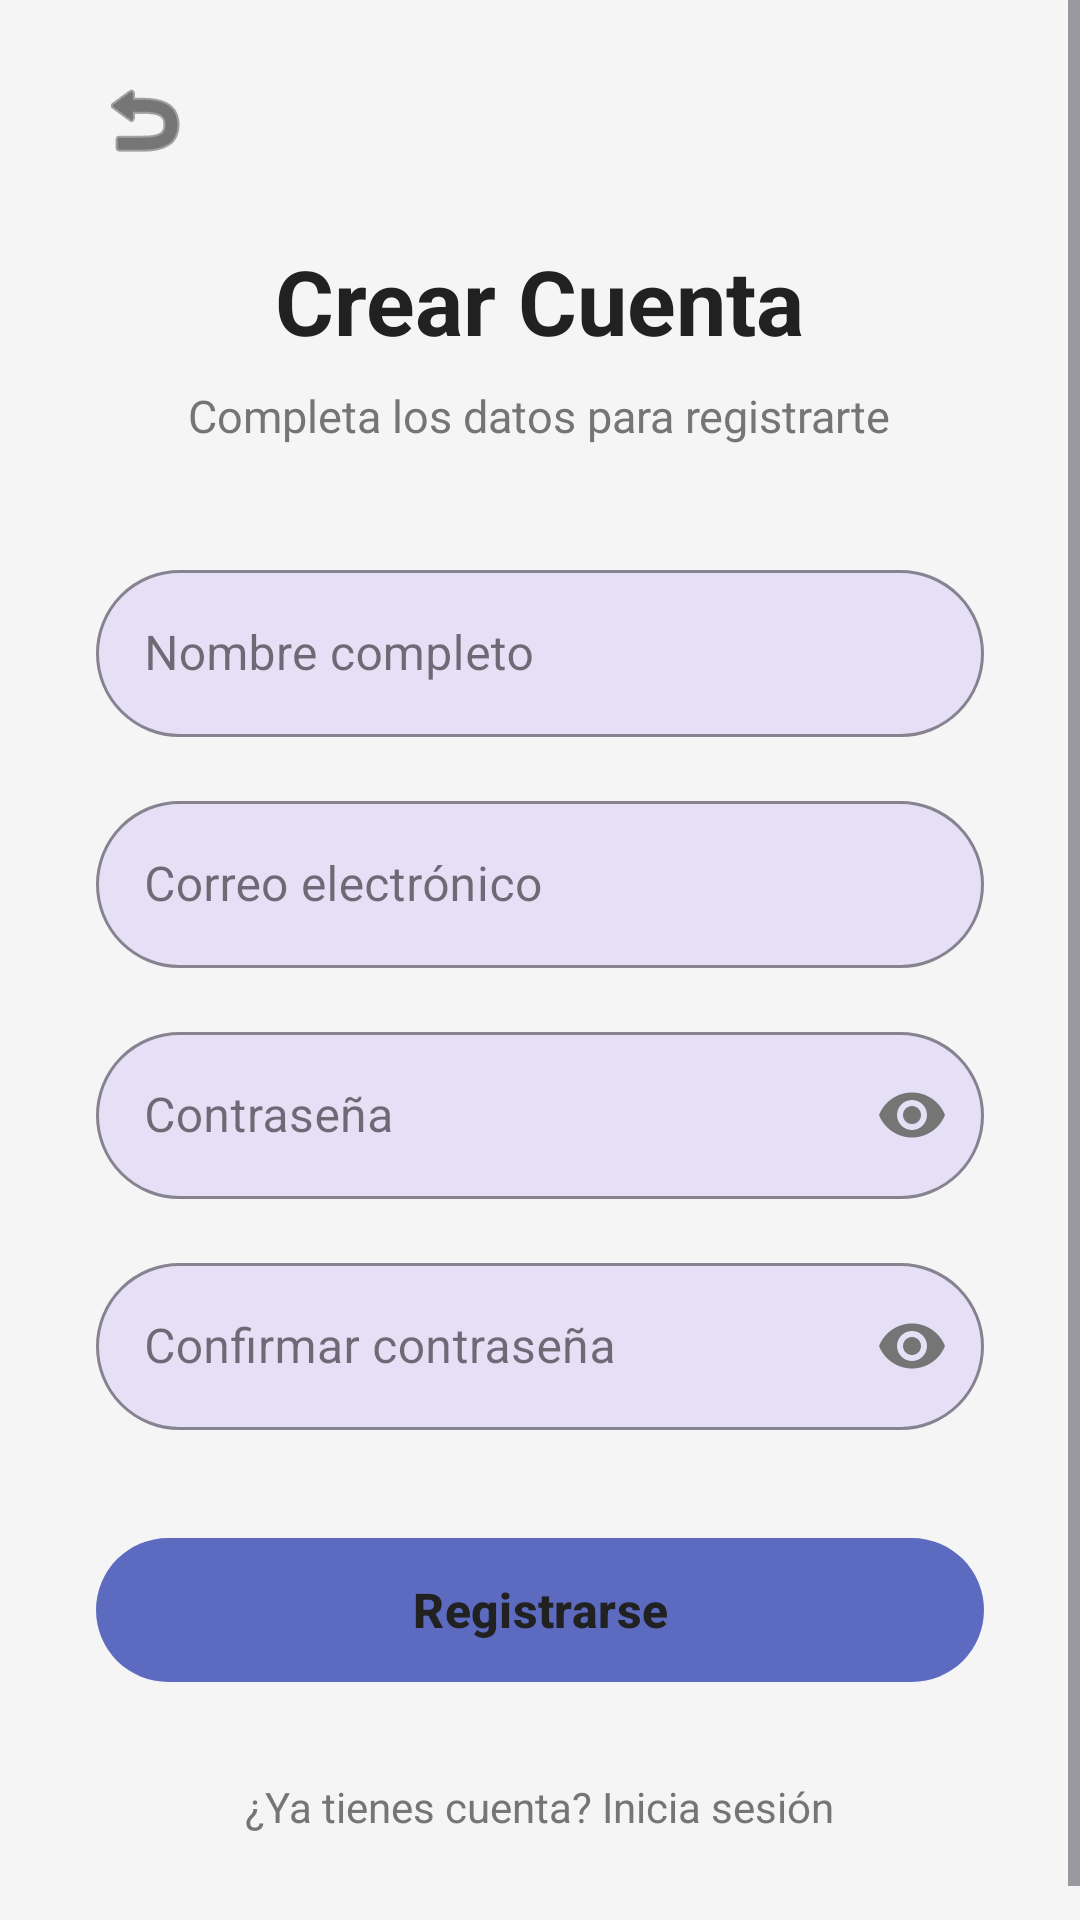

Write the Android layout XML for this screen, with the resource values it uses.
<!-- AndroidManifest.xml: application theme Theme.List_user -->
<!-- res/layout/activity_register.xml -->
<?xml version="1.0" encoding="utf-8"?>
<ScrollView xmlns:android="http://schemas.android.com/apk/res/android"
    xmlns:app="http://schemas.android.com/apk/res-auto"
    android:layout_width="match_parent"
    android:layout_height="match_parent"
    android:background="@color/colorBackground"
    android:fillViewport="true">

    <LinearLayout
        android:layout_width="match_parent"
        android:layout_height="wrap_content"
        android:orientation="vertical"
        android:gravity="center_horizontal"
        android:paddingHorizontal="32dp"
        android:paddingBottom="40dp">

        
        <ImageButton
            android:id="@+id/btnBack"
            android:layout_width="wrap_content"
            android:layout_height="wrap_content"
            android:layout_gravity="start"
            android:layout_marginTop="24dp"
            android:src="@android:drawable/ic_menu_revert"
            android:background="?attr/selectableItemBackgroundBorderless"
            android:tint="@color/colorText"
            android:contentDescription="Volver" />

        
        <TextView
            android:layout_width="wrap_content"
            android:layout_height="wrap_content"
            android:layout_marginTop="24dp"
            android:text="Crear Cuenta"
            android:textSize="30sp"
            android:textStyle="bold"
            android:textColor="@color/colorText" />

        <TextView
            android:layout_width="wrap_content"
            android:layout_height="wrap_content"
            android:layout_marginTop="8dp"
            android:layout_marginBottom="36dp"
            android:text="Completa los datos para registrarte"
            android:textSize="15sp"
            android:textColor="@color/colorTextSecondary" />

        
        <com.google.android.material.textfield.TextInputLayout
            android:layout_width="match_parent"
            android:layout_height="wrap_content"
            android:hint="Nombre completo"
            app:hintTextColor="@color/colorTextSecondary"
            app:boxStrokeColor="@color/colorPrimary"
            app:boxBackgroundColor="#1F7c4dff"
            app:boxCornerRadiusTopStart="50dp"
            app:boxCornerRadiusTopEnd="50dp"
            app:boxCornerRadiusBottomStart="50dp"
            app:boxCornerRadiusBottomEnd="50dp"
            style="@style/Widget.MaterialComponents.TextInputLayout.OutlinedBox">

            <com.google.android.material.textfield.TextInputEditText
                android:id="@+id/etNombre"
                android:layout_width="match_parent"
                android:layout_height="wrap_content"
                android:inputType="textPersonName"
                android:imeOptions="actionNext"
                android:textColor="@color/colorText"
                android:textColorHint="@color/colorTextSecondary" />

        </com.google.android.material.textfield.TextInputLayout>

        
        <com.google.android.material.textfield.TextInputLayout
            android:layout_width="match_parent"
            android:layout_height="wrap_content"
            android:layout_marginTop="16dp"
            android:hint="Correo electrónico"
            app:hintTextColor="@color/colorTextSecondary"
            app:boxStrokeColor="@color/colorPrimary"
            app:boxBackgroundColor="#1F7c4dff"
            app:boxCornerRadiusTopStart="50dp"
            app:boxCornerRadiusTopEnd="50dp"
            app:boxCornerRadiusBottomStart="50dp"
            app:boxCornerRadiusBottomEnd="50dp"
            style="@style/Widget.MaterialComponents.TextInputLayout.OutlinedBox">

            <com.google.android.material.textfield.TextInputEditText
                android:id="@+id/etEmail"
                android:layout_width="match_parent"
                android:layout_height="wrap_content"
                android:inputType="textEmailAddress"
                android:imeOptions="actionNext"
                android:textColor="@color/colorText"
                android:textColorHint="@color/colorTextSecondary" />

        </com.google.android.material.textfield.TextInputLayout>

        
        <com.google.android.material.textfield.TextInputLayout
            android:layout_width="match_parent"
            android:layout_height="wrap_content"
            android:layout_marginTop="16dp"
            android:hint="Contraseña"
            app:hintTextColor="@color/colorTextSecondary"
            app:boxStrokeColor="@color/colorPrimary"
            app:boxBackgroundColor="#1F7c4dff"
            app:boxCornerRadiusTopStart="50dp"
            app:boxCornerRadiusTopEnd="50dp"
            app:boxCornerRadiusBottomStart="50dp"
            app:boxCornerRadiusBottomEnd="50dp"
            app:passwordToggleEnabled="true"
            app:passwordToggleTint="@color/colorTextSecondary"
            style="@style/Widget.MaterialComponents.TextInputLayout.OutlinedBox">

            <com.google.android.material.textfield.TextInputEditText
                android:id="@+id/etPassword"
                android:layout_width="match_parent"
                android:layout_height="wrap_content"
                android:inputType="textPassword"
                android:imeOptions="actionNext"
                android:textColor="@color/colorText"
                android:textColorHint="@color/colorTextSecondary" />

        </com.google.android.material.textfield.TextInputLayout>

        
        <com.google.android.material.textfield.TextInputLayout
            android:layout_width="match_parent"
            android:layout_height="wrap_content"
            android:layout_marginTop="16dp"
            android:hint="Confirmar contraseña"
            app:hintTextColor="@color/colorTextSecondary"
            app:boxStrokeColor="@color/colorPrimary"
            app:boxBackgroundColor="#1F7c4dff"
            app:boxCornerRadiusTopStart="50dp"
            app:boxCornerRadiusTopEnd="50dp"
            app:boxCornerRadiusBottomStart="50dp"
            app:boxCornerRadiusBottomEnd="50dp"
            app:passwordToggleEnabled="true"
            app:passwordToggleTint="@color/colorTextSecondary"
            style="@style/Widget.MaterialComponents.TextInputLayout.OutlinedBox">

            <com.google.android.material.textfield.TextInputEditText
                android:id="@+id/etConfirmPassword"
                android:layout_width="match_parent"
                android:layout_height="wrap_content"
                android:inputType="textPassword"
                android:imeOptions="actionDone"
                android:textColor="@color/colorText"
                android:textColorHint="@color/colorTextSecondary" />

        </com.google.android.material.textfield.TextInputLayout>

        
        <com.google.android.material.button.MaterialButton
            android:id="@+id/btnRegistrar"
            android:layout_width="match_parent"
            android:layout_height="56dp"
            android:layout_marginTop="32dp"
            android:text="Registrarse"
            android:textSize="16sp"
            android:textColor="@color/colorText"
            android:textStyle="bold"
            app:backgroundTint="@color/colorPrimary"
            app:cornerRadius="50dp"
            app:elevation="6dp" />

        
        <TextView
            android:id="@+id/tvIniciarSesion"
            android:layout_width="wrap_content"
            android:layout_height="wrap_content"
            android:layout_marginTop="28dp"
            android:text="¿Ya tienes cuenta? Inicia sesión"
            android:textColor="@color/colorTextSecondary"
            android:textSize="14sp"
            android:clickable="true"
            android:focusable="true" />

    </LinearLayout>

</ScrollView>
<!-- resources referenced by this layout -->
<resources>
  <color name="colorBackground">#f5f5f5</color>
  <color name="colorPrimary">#5c6bc0</color>
  <color name="colorText">#212121</color>
  <color name="colorTextSecondary">#757575</color>
  <style name="Theme.List_user" parent="Base.Theme.List_user" />
  <style name="Base.Theme.List_user" parent="Theme.Material3.DayNight.NoActionBar">
          
          
      </style>
</resources>
